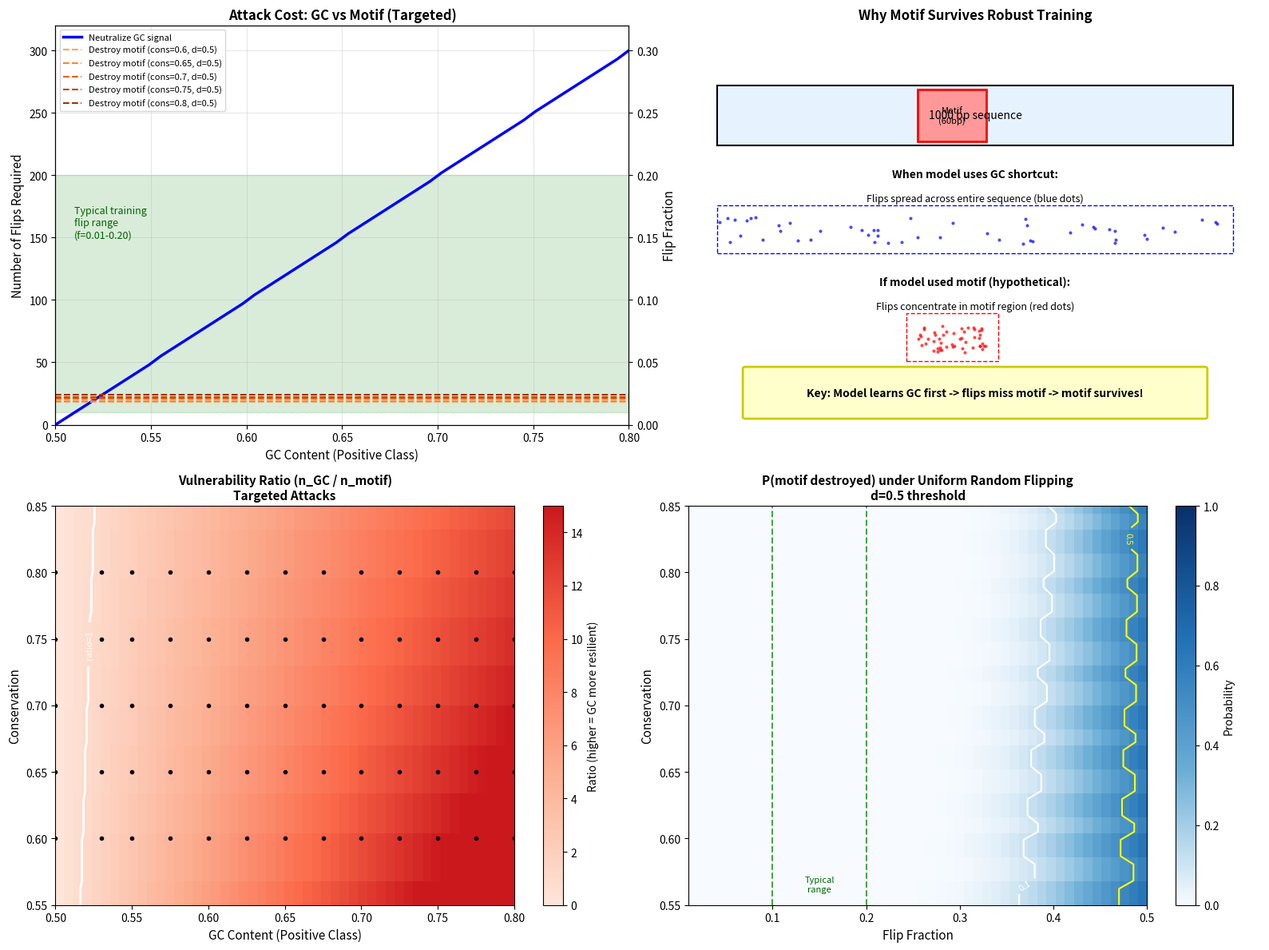

The script that saved this image: (Note: this script raises an exception after producing the figure.)
#!/usr/bin/env python3
"""
Adversarial Flip Vulnerability Analysis

Creates a 2x2 figure:
1. Attack costs (targeted): GC vs Motif destruction thresholds
2. Why motif survives: Diagram explaining model-dependent targeting
3. Vulnerability ratio heatmap (targeted attacks)
4. P(motif destroyed) heatmap under uniform random flipping
"""

import numpy as np
import matplotlib.pyplot as plt
from matplotlib.patches import Rectangle, FancyBboxPatch
from matplotlib.colors import LinearSegmentedColormap
from scipy.stats import hypergeom
import os

# Constants
SEQ_LEN = 1000
MOTIF_LEN = 60
GC_NEG = 0.50

GC_HPARAMS = [0.50, 0.53, 0.55, 0.575, 0.60, 0.625, 0.65, 0.675, 0.70, 0.725, 0.75, 0.775, 0.80]
CONS_HPARAMS = [0.60, 0.65, 0.70, 0.75, 0.80]


# =============================================================================
# ATTACK COST CALCULATIONS (TARGETED ATTACKS)
# =============================================================================

def flips_to_neutralize_gc(gc_pos: float) -> int:
    """Number of flips to neutralize GC (targeted attack)."""
    delta_gc = abs(gc_pos - GC_NEG)
    return int(delta_gc * SEQ_LEN)


def flips_to_destroy_motif(conservation: float, destruction_level: float = 0.5) -> int:
    """Number of flips to destroy motif (targeted attack)."""
    conserved_positions = int(conservation * MOTIF_LEN)
    return int(destruction_level * conserved_positions)


# =============================================================================
# UNIFORM RANDOM FLIPPING CALCULATION
# =============================================================================

def prob_motif_destroyed_uniform(flip_fraction: float, conservation: float,
                                  destruction_level: float = 0.5) -> float:
    """
    P(motif destroyed) under uniform random flipping.

    Uses hypergeometric distribution:
    - Population: SEQ_LEN = 1000 positions
    - Successes in population: conserved_motif_positions = cons * 60
    - Sample size: k = flip_fraction * SEQ_LEN
    - Need: >= destruction_level * conserved_positions hits

    P(X >= threshold) where X ~ Hypergeometric(N, K, n)
    """
    N = SEQ_LEN  # Total positions
    K = int(conservation * MOTIF_LEN)  # Conserved motif positions
    n = int(flip_fraction * SEQ_LEN)  # Number of flips
    threshold = int(destruction_level * K)  # Flips needed to destroy

    if n <= 0 or K <= 0:
        return 0.0
    if threshold <= 0:
        return 1.0

    # P(X >= threshold) = 1 - P(X < threshold) = 1 - CDF(threshold - 1)
    rv = hypergeom(N, K, n)
    return 1.0 - rv.cdf(threshold - 1)


def expected_motif_flips_uniform(flip_fraction: float, conservation: float) -> float:
    """Expected number of flips landing in conserved motif under uniform random."""
    K = int(conservation * MOTIF_LEN)
    n = int(flip_fraction * SEQ_LEN)
    # E[X] = n * K / N for hypergeometric
    return n * K / SEQ_LEN


# =============================================================================
# VISUALIZATION
# =============================================================================

def create_comprehensive_figure(output_dir: str = None):
    """Create 2x2 figure with targeted analysis + uniform random heatmap."""

    fig = plt.figure(figsize=(16, 12))

    ax1 = fig.add_subplot(2, 2, 1)
    ax2 = fig.add_subplot(2, 2, 2)
    ax3 = fig.add_subplot(2, 2, 3)
    ax4 = fig.add_subplot(2, 2, 4)

    # --- Plot 1: Attack costs comparison (TARGETED) ---
    gc_values = np.linspace(0.50, 0.80, 50)
    flips_gc = [flips_to_neutralize_gc(gc) for gc in gc_values]

    ax1.plot(gc_values, flips_gc, 'b-', linewidth=2.5, label='Neutralize GC signal')

    colors = plt.cm.Oranges(np.linspace(0.4, 0.9, len(CONS_HPARAMS)))
    for cons, color in zip(CONS_HPARAMS, colors):
        n_motif = flips_to_destroy_motif(cons, 0.5)
        ax1.axhline(n_motif, color=color, linestyle='--', linewidth=1.5,
                   label=f'Destroy motif (cons={cons}, d=0.5)')

    ax1.set_xlabel('GC Content (Positive Class)', fontsize=11)
    ax1.set_ylabel('Number of Flips Required', fontsize=11)
    ax1.set_title('Attack Cost: GC vs Motif (Targeted)', fontsize=12, fontweight='bold')
    ax1.legend(loc='upper left', fontsize=8)
    ax1.set_xlim(0.50, 0.80)
    ax1.set_ylim(0, 320)
    ax1.grid(True, alpha=0.3)

    ax1_right = ax1.twinx()
    ax1_right.set_ylim(0, 0.32)
    ax1_right.set_ylabel('Flip Fraction', fontsize=11)

    ax1.axhspan(10, 200, alpha=0.15, color='green')
    ax1.text(0.51, 150, 'Typical training\nflip range\n(f=0.01-0.20)', fontsize=9, color='darkgreen')

    # --- Plot 2: Why motif survives ---
    ax2.set_xlim(0, 10)
    ax2.set_ylim(0, 10)
    ax2.axis('off')
    ax2.set_title('Why Motif Survives Robust Training', fontsize=12, fontweight='bold')

    ax2.add_patch(Rectangle((0.5, 7), 9, 1.5, fill=True, facecolor='#e6f3ff', edgecolor='black', linewidth=1.5))
    ax2.text(5, 7.75, '1000 bp sequence', ha='center', va='center', fontsize=10)

    ax2.add_patch(Rectangle((4, 7.1), 1.2, 1.3, fill=True, facecolor='#ff9999', edgecolor='red', linewidth=2))
    ax2.text(4.6, 7.75, 'Motif\n(60bp)', ha='center', va='center', fontsize=8)

    ax2.text(5, 6.2, 'When model uses GC shortcut:', fontsize=10, ha='center', fontweight='bold')
    ax2.text(5, 5.6, 'Flips spread across entire sequence (blue dots)', fontsize=9, ha='center')

    np.random.seed(42)
    for _ in range(50):
        x = np.random.uniform(0.5, 9.5)
        y = np.random.uniform(4.5, 5.2)
        ax2.plot(x, y, 'b.', markersize=4, alpha=0.6)

    ax2.add_patch(Rectangle((0.5, 4.3), 9, 1.2, fill=False, edgecolor='blue', linewidth=1, linestyle='--'))

    ax2.text(5, 3.5, 'If model used motif (hypothetical):', fontsize=10, ha='center', fontweight='bold')
    ax2.text(5, 2.9, 'Flips concentrate in motif region (red dots)', fontsize=9, ha='center')

    for _ in range(50):
        x = np.random.uniform(4, 5.2)
        y = np.random.uniform(1.8, 2.5)
        ax2.plot(x, y, 'r.', markersize=4, alpha=0.6)

    ax2.add_patch(Rectangle((3.8, 1.6), 1.6, 1.2, fill=False, edgecolor='red', linewidth=1, linestyle='--'))

    ax2.add_patch(FancyBboxPatch((1, 0.2), 8, 1.2, boxstyle="round,pad=0.05",
                                  facecolor='#ffffcc', edgecolor='#cccc00', linewidth=2))
    ax2.text(5, 0.8, 'Key: Model learns GC first -> flips miss motif -> motif survives!',
            ha='center', va='center', fontsize=10, fontweight='bold')

    # --- Plot 3: Vulnerability ratio heatmap (TARGETED) ---
    gc_range = np.linspace(0.50, 0.80, 50)
    cons_range = np.linspace(0.55, 0.85, 50)

    ratio_matrix = np.zeros((len(cons_range), len(gc_range)))
    for i, cons in enumerate(cons_range):
        for j, gc in enumerate(gc_range):
            n_gc = flips_to_neutralize_gc(gc)
            n_motif = flips_to_destroy_motif(cons, 0.5)
            ratio_matrix[i, j] = n_gc / n_motif if n_motif > 0 else 0

    cmap = LinearSegmentedColormap.from_list('ratio', ['#fee5d9', '#fcae91', '#fb6a4a', '#cb181d'])
    im = ax3.imshow(ratio_matrix, origin='lower', aspect='auto',
                    extent=[0.50, 0.80, 0.55, 0.85], cmap=cmap, vmin=0, vmax=15)

    ax3.set_xlabel('GC Content (Positive Class)', fontsize=11)
    ax3.set_ylabel('Conservation', fontsize=11)
    ax3.set_title('Vulnerability Ratio (n_GC / n_motif)\nTargeted Attacks', fontsize=11, fontweight='bold')

    cbar = plt.colorbar(im, ax=ax3)
    cbar.set_label('Ratio (higher = GC more resilient)', fontsize=10)

    for gc in GC_HPARAMS:
        for cons in CONS_HPARAMS:
            ax3.plot(gc, cons, 'ko', markersize=3)

    cs = ax3.contour(gc_range, cons_range, ratio_matrix, levels=[1], colors='white', linewidths=2)
    ax3.clabel(cs, fmt='ratio=1', fontsize=8)

    # --- Plot 4: P(motif destroyed) under UNIFORM RANDOM flipping ---
    flip_range = np.linspace(0.01, 0.50, 50)
    cons_range_4 = np.linspace(0.55, 0.85, 50)

    prob_matrix = np.zeros((len(cons_range_4), len(flip_range)))
    for i, cons in enumerate(cons_range_4):
        for j, ff in enumerate(flip_range):
            prob_matrix[i, j] = prob_motif_destroyed_uniform(ff, cons, destruction_level=0.5)

    cmap4 = LinearSegmentedColormap.from_list('prob', ['#f7fbff', '#6baed6', '#2171b5', '#08306b'])
    im4 = ax4.imshow(prob_matrix, origin='lower', aspect='auto',
                     extent=[0.01, 0.50, 0.55, 0.85], cmap=cmap4, vmin=0, vmax=1)

    ax4.set_xlabel('Flip Fraction', fontsize=11)
    ax4.set_ylabel('Conservation', fontsize=11)
    ax4.set_title('P(motif destroyed) under Uniform Random Flipping\nd=0.5 threshold', fontsize=11, fontweight='bold')

    cbar4 = plt.colorbar(im4, ax=ax4)
    cbar4.set_label('Probability', fontsize=10)

    # Contours at key probability levels
    cs4 = ax4.contour(flip_range, cons_range_4, prob_matrix, levels=[0.1, 0.5, 0.9],
                      colors=['white', 'yellow', 'red'], linewidths=1.5)
    ax4.clabel(cs4, fmt='%.1f', fontsize=8)

    # Mark typical training range
    ax4.axvline(0.10, color='green', linestyle='--', linewidth=1.5, alpha=0.7)
    ax4.axvline(0.20, color='green', linestyle='--', linewidth=1.5, alpha=0.7)
    ax4.text(0.15, 0.56, 'Typical\nrange', fontsize=8, ha='center', color='darkgreen')

    plt.tight_layout()

    if output_dir:
        os.makedirs(output_dir, exist_ok=True)
        outpath = os.path.join(output_dir, 'flip_vulnerability_comprehensive.pdf')
        plt.savefig(outpath, dpi=150, bbox_inches='tight')
        print(f"Saved: {outpath}")

        outpath_png = os.path.join(output_dir, 'flip_vulnerability_comprehensive.png')
        plt.savefig(outpath_png, dpi=150, bbox_inches='tight')
        print(f"Saved: {outpath_png}")

    plt.show()


def print_summary():
    """Print key results."""
    print("\n" + "="*80)
    print("FLIP VULNERABILITY ANALYSIS SUMMARY")
    print("="*80)

    print("\n1. TARGETED ATTACKS (gradient-based):")
    print("   - GC neutralization: n = |GC - 0.50| * 1000 flips")
    print("   - Motif destruction: n = d * cons * 60 flips (d=0.5 threshold)")
    print("   - At cons=0.80, d=0.5: need 24 flips to destroy motif")
    print("   - At GC=0.70: need 200 flips to neutralize GC")
    print("   - Ratio: 200/24 = 8.3x -> motif much more vulnerable IF targeted")

    print("\n2. UNIFORM RANDOM FLIPPING:")
    print("   - P(motif destroyed) follows Hypergeometric distribution")
    print("   - At flip_fraction=0.10, cons=0.80:")
    p = prob_motif_destroyed_uniform(0.10, 0.80, 0.5)
    exp = expected_motif_flips_uniform(0.10, 0.80)
    print(f"     Expected flips in motif: {exp:.1f}")
    print(f"     P(>= 24 flips in motif): {p:.4f}")

    # Find 50% threshold
    for cons in [0.60, 0.70, 0.80]:
        for ff in np.arange(0.30, 0.60, 0.01):
            if prob_motif_destroyed_uniform(ff, cons, 0.5) >= 0.5:
                print(f"   - 50% destruction probability at cons={cons}: flip_fraction >= {ff:.2f}")
                break

    print("\n3. KEY INSIGHT:")
    print("   Under targeted attacks, motif is vulnerable (18-24 flips).")
    print("   Under uniform random, need flip_fraction ~0.40+ for 50% destruction.")
    print("   Robust training works because model learns GC first -> flips")
    print("   target GC positions -> motif receives only ~6% of flips by chance.")


if __name__ == "__main__":
    output_dir = "/home/yhan/GenomeInterpretation/synthetic/docu"

    print_summary()
    create_comprehensive_figure(output_dir=output_dir)
